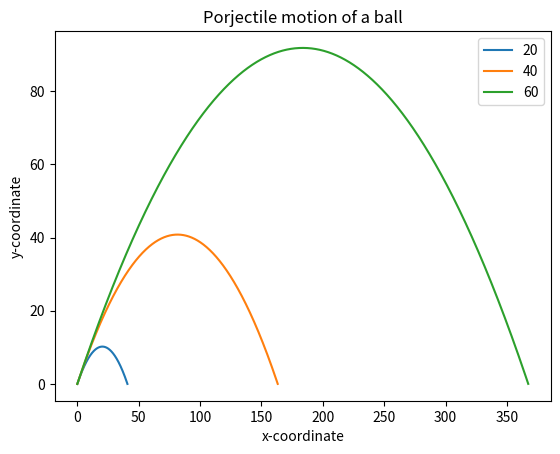

Write the Python code that produced this figure.
'''
Projectile motion calculator
'''

'''
Generate equally spaced floating 
point numbers between two given values
'''

def frange(start, final, increment):

    numbers = []
    while start < final:
        numbers.append(start)
        start = start + increment

    return numbers

'''
Draw the trajectory of a body in projectile motion
'''

from matplotlib import pyplot as plt
import math

def draw_graph(x, y):
    plt.plot(x, y)
    plt.xlabel('x-coordinate')
    plt.ylabel('y-coordinate')
    plt.title('Porjectile motion of a ball')


def draw_trajectory(u, theta):
    theta = math.radians(theta)
    g = 9.8

    # Time of flight
    t_flight = 2*u*math.sin(theta)/g
    # Find time intervals
    intervals = frange(0, t_flight, 0.001)

    # List of x and y coordinates
    x = []
    y = []
    for t in intervals:
        x.append(u*math.cos(theta)*t)
        y.append(u*math.sin(theta)*t - 0.5*g*t*t)

    draw_graph(x, y)

if __name__== '__main__':
    '''User input angle + velocity
    try:
        u = float(input('Enter the initial velocity (m/s): '))
        theta = float(input('Enter the angle of projection (degrees): '))
    except ValueError:
        print('You entered an invalid input')
    else:
        draw_trajectory(u, theta)
        plt.show()
    '''

    # List of three different initial velocities
    u_list = [20, 40, 60]
    theta = 45
    for u in u_list:
        draw_trajectory(u, theta)

    # Add a legend and show the graph
    plt.legend(['20', '40', '60'])
    plt.show()


